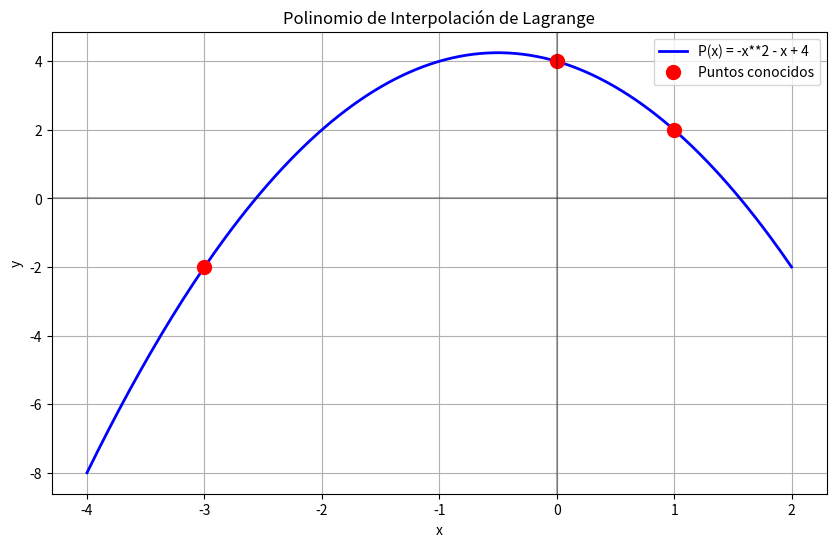

Here is the Python script that generated this plot:
"""
MÓDULO DE INTERPOLACIÓN POLINÓMICA DE LAGRANGE

Este script implementa el método de Lagrange para hallar el único polinomio 
de grado n que pasa exactamente por un conjunto de n+1 puntos dados.

ALGORITMO:
1. Definir la variable simbólica 'x' mediante SymPy.
2. Iterar sobre cada punto (xi, yi) del conjunto de datos.
3. Para cada punto 'i', calcular el Polinomio Base Li(x):
   Li(x) = Π [ (x - xj) / (xi - xj) ] para todo j != i.
4. Construir el Polinomio Interpolador P(x) como la sumatoria:
   P(x) = Σ [ yi * Li(x) ].
5. Simplificar la expresión algebraica resultante.

PROPIEDADES:
- El determinante de Vandermonde garantiza la unicidad del polinomio.
- Complejidad computacional: O(n^2).
"""

import sympy as sp  # Biblioteca para cálculo simbólico (maneja la 'x' como variable)
import numpy as np  # Para crear arreglos numéricos y rangos
import matplotlib.pyplot as plt  # Para generar la gráfica final

def obtener_polinomio_lagrange(x_points, y_points):
    """
    Construye el polinomio P(x) que pasa por todos los puntos (X, Y). Polinomio de interpolación de Lagrange.
    Recibe dos listas: x_points (valores de x) y y_points (valores de y correspondientes). Retorna el polinomio simbólico y la variable 'x' para evaluaciones posteriores.
    """
    # 1. Definimos 'x' como un símbolo matemático, no como un número
    x = sp.Symbol('x')
    
    # 2. 'n' es la cantidad de puntos; definirá el grado del polinomio (n-1)
    n = len(x_points)
    
    # 3. Aquí iremos sumando cada término: P(x) = L0*y0 + L1*y1 + ...
    polinomio = 0
    
    print("Construcción del polinomio de Lagrange:")
    print("-" * 50)
    
    # Bucle externo: recorre cada punto 'i' para calcular su base L_i(x)
    for i in range(n):
        L_i = 1  # Inicializamos el producto en 1
        terminos_l = [] # Lista auxiliar solo para mostrar el proceso en consola
        
        # Bucle interno: construye el producto (x - xj) / (xi - xj) para j != i
        for j in range(n):
            if j != i:
                # Aplicamos la fórmula: Termino = (x - x_j) / (x_i - x_j)
                termino = (x - x_points[j]) / (x_points[i] - x_points[j])
                
                # Vamos multiplicando para obtener el polinomio base L_i
                L_i *= termino
                
                # Guardamos la representación en texto para el print
                terminos_l.append(f"(x-{x_points[j]})/({x_points[i]}-{x_points[j]})")
        
        # Mostramos en consola cómo se va viendo cada L_i
        print(f"L_{i}(x) = {' * '.join(terminos_l)}")
        print(f"L_{i}(x) simplificado = {sp.simplify(L_i)}")
        print()
        
        # El polinomio final suma: y_i * L_i(x)
        polinomio += y_points[i] * L_i
    
    print("-" * 50)
    # Mostramos el polinomio total sin simplificar y luego simplificado (agrupado)
    print(f"P(x) = {polinomio}")
    print(f"P(x) simplificado = {sp.simplify(polinomio)}")
    
    # Retornamos el polinomio limpio y la variable simbólica para usarla después
    return sp.simplify(polinomio), x

def evaluar_polinomio(polinomio, x_valor):
    """
    Toma el polinomio simbólico y reemplaza la 'x' por un valor real.
    """
    x = sp.Symbol('x')
    # .subs() es 'substitute': cambia x por el valor deseado
    return polinomio.subs(x, x_valor)

# --- EJECUCIÓN DEL EJEMPLO ---

# Definimos los puntos conocidos (nodos)
x_puntos = [1, 0, -3]
y_puntos = [2, 4, -2]

print("Datos de entrada:")
print(f"x: {x_puntos}")
print(f"y: {y_puntos}\n")

# Llamada principal para obtener la fórmula del polinomio
polinomio, x_var = obtener_polinomio_lagrange(x_puntos, y_puntos)

# Probamos el polinomio evaluando puntos que NO estaban en la lista original
print("\nEvaluaciones:")
for punto in [-1,-2, 4, 7]:
    valor = evaluar_polinomio(polinomio, punto)
    print(f"P({punto}) = {valor}")

# --- BLOQUE DE VISUALIZACIÓN GRÁFICA ---

# Creamos 200 puntos entre -4 y 2 para dibujar una curva suave
x_vals = np.linspace(-4, 2, 200)

# Evaluamos cada uno de esos 200 puntos en nuestro polinomio
# Convertimos a float() porque matplotlib no entiende símbolos de SymPy
y_vals = [float(evaluar_polinomio(polinomio, x)) for x in x_vals]

plt.figure(figsize=(10, 6))
# Dibujamos la línea azul del polinomio interpolado
plt.plot(x_vals, y_vals, 'b-', label=f'P(x) = {polinomio}', linewidth=2)
# Dibujamos los puntos originales como puntos rojos
plt.plot(x_puntos, y_puntos, 'ro', label='Puntos conocidos', markersize=10)

plt.xlabel('x')
plt.ylabel('y')
plt.title('Polinomio de Interpolación de Lagrange')
plt.legend()
plt.grid(True)
# Dibujamos los ejes X e Y para referencia
plt.axhline(y=0, color='k', linestyle='-', alpha=0.3)
plt.axvline(x=0, color='k', linestyle='-', alpha=0.3)
plt.show()
